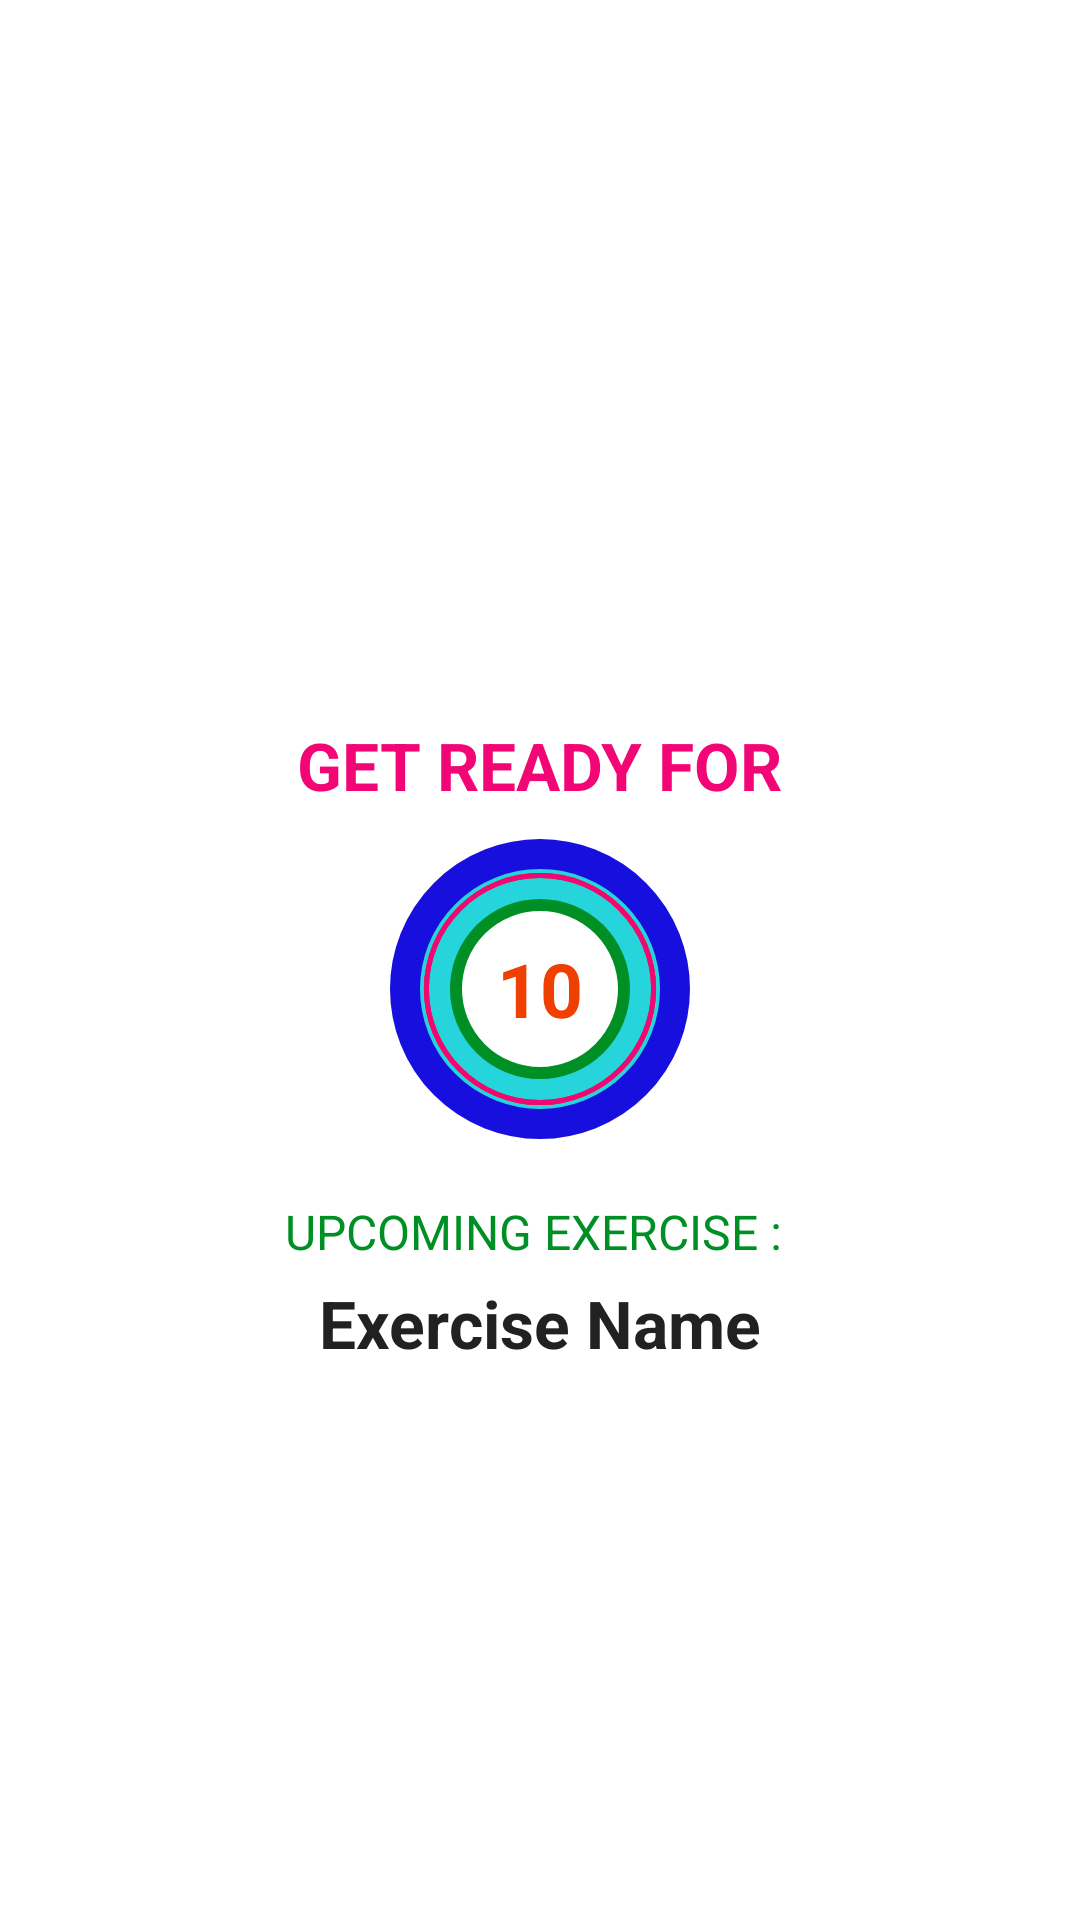

Reconstruct the res/layout file that produces this screen, plus the resources it refers to.
<!-- AndroidManifest.xml: activity theme Theme.AppCompat.Light.NoActionBar -->
<!-- res/layout/activity_exercise.xml -->
<?xml version="1.0" encoding="utf-8"?>
<RelativeLayout xmlns:android="http://schemas.android.com/apk/res/android"
    xmlns:tools="http://schemas.android.com/tools"
    android:layout_width="match_parent"
    android:layout_height="match_parent"
    tools:context=".ExerciseActivity"
    android:orientation="vertical"
    android:background="@color/colorWhite"
    >

    <androidx.appcompat.widget.Toolbar
        android:id="@+id/toolbar_exercise_activity"
        android:layout_width="match_parent"
        android:layout_height="?android:attr/actionBarSize"
        android:background="#FFFFFF"
        android:theme="@style/ToolbarTheme"
        />
    <LinearLayout
        android:id="@+id/llRestView"
        android:layout_width="match_parent"
        android:layout_height="match_parent"
        android:layout_below="@+id/toolbar_exercise_activity"
        android:gravity="center"
        android:orientation="vertical"
        android:visibility="visible"
        >

        <TextView
            android:layout_width="wrap_content"
            android:layout_height="wrap_content"
            android:text="GET READY FOR"
            android:textColor="@color/textColor"
            android:textSize="22sp"
            android:textStyle="bold"
            />
        <FrameLayout
            android:layout_width="100dp"
            android:layout_height="100dp"
            android:layout_marginTop="10dp"
            android:background="@drawable/item_circular_color_accent_border">

            <ProgressBar
                android:id="@+id/progressBar"
                style="?android:attr/progressBarStyleHorizontal"
                android:layout_width="100dp"
                android:layout_height="100dp"
                android:layout_gravity="center"
                android:background="@drawable/circular_progress_bar3"
                android:indeterminate="false"
                android:max="10"
                android:progress="100"
                android:progressDrawable="@drawable/circular_progress_bar"
                android:rotation="-90"/>

            <LinearLayout
                android:layout_width="60dp"
                android:layout_height="60dp"
                android:layout_gravity="center"
                android:background="@drawable/item_circular_color_accent_background"
                android:gravity="center"
                >
                <TextView
                    android:id="@+id/tvTimer"
                    android:layout_width="wrap_content"
                    android:layout_height="wrap_content"
                    android:textColor="#ee4000"
                    android:textSize="25sp"
                    android:textStyle="bold"
                    android:text="10"/>
            </LinearLayout>
        </FrameLayout>

        <TextView
            android:layout_width="wrap_content"
            android:layout_height="wrap_content"
            android:layout_marginTop="20dp"
            android:text="UPCOMING EXERCISE : "
            android:textSize="16sp"
            android:textColor="@color/colorAccent"
            />

        <TextView
            android:id="@+id/tvUpcomingExerciseName"
            android:layout_width="wrap_content"
            android:layout_height="wrap_content"
            android:layout_marginTop="5dp"
            android:textColor="#212121"
            android:textSize="22sp"
            android:textStyle="bold"
            android:text="Exercise Name"/>

        />
    </LinearLayout>

    <LinearLayout
        android:id="@+id/llExerciseView"
        android:layout_width="match_parent"
        android:layout_height="match_parent"
        android:layout_below="@+id/toolbar_exercise_activity"
        android:layout_above="@+id/rvExerciseStatus"
        android:gravity="center"
        android:orientation="vertical"
        android:visibility="gone"
        tools:visibility="visible"
        >

        <ImageView
            android:id="@+id/ivImage"
            android:layout_width="match_parent"
            android:layout_height="0dp"
            android:layout_weight="1"
            android:contentDescription="@string/image"
            android:scaleType="fitXY"
            android:src="@drawable/ic_jumping_jacks"
            />

        <TextView
            android:id="@+id/tvExerciseName"
            android:layout_width="wrap_content"
            android:layout_height="wrap_content"
            android:text="New Exercise Name"
            android:textColor="@color/textColor"
            android:textSize="18sp"
            android:textStyle="bold"
            />
        <FrameLayout
            android:layout_width="100dp"
            android:layout_height="100dp"
            android:layout_marginTop="15dp"
            android:layout_marginBottom="15dp"
            android:background="@drawable/item_circular_color_accent_border">

            <ProgressBar
                android:id="@+id/progressBarExercise"
                style="?android:attr/progressBarStyleHorizontal"
                android:layout_width="100dp"
                android:layout_height="100dp"
                android:layout_gravity="center"
                android:background="@drawable/circular_progress_bar3"
                android:indeterminate="false"
                android:max="10"
                android:progress="100"
                android:progressDrawable="@drawable/circular_progress_bar"
                android:rotation="-90"/>

            <LinearLayout
                android:layout_width="60dp"
                android:layout_height="60dp"
                android:layout_gravity="center"
                android:background="@drawable/item_circular_color_accent_background"
                android:gravity="center"
                >
                <TextView
                    android:id="@+id/tvExerciseTimer"
                    android:layout_width="wrap_content"
                    android:layout_height="wrap_content"
                    android:textColor="#ee4000"
                    android:textSize="25sp"
                    android:textStyle="bold"
                    android:text="30"/>
            </LinearLayout>
        </FrameLayout>
    </LinearLayout>

    <androidx.recyclerview.widget.RecyclerView
        android:id="@+id/rvExerciseStatus"
        android:layout_width="wrap_content"
        android:layout_height="wrap_content"
        android:layout_alignParentBottom="true"
        android:layout_centerHorizontal="true"
        android:layout_margin="5dp"
        />



</RelativeLayout>
<!-- resources referenced by this layout -->
<resources>
  <color name="colorAccent">#008F24</color>
  <color name="colorWhite">#FFFFFF</color>
  <color name="textColor">#f20574</color>
  <!-- drawable circular_progress_bar (drawable) -->
  <?xml version="1.0" encoding="utf-8"?>
  <layer-list xmlns:android="http://schemas.android.com/apk/res/android">
      <item>
          <shape android:shape="ring" android:innerRadiusRatio="2.7"
              android:thicknessRatio="60.0"
              android:useLevel="true">
              <solid android:color="@color/textColor"/>
          </shape>
      </item>
  </layer-list>
  <!-- drawable circular_progress_bar3 (drawable) -->
  <?xml version="1.0" encoding="utf-8"?>
  <layer-list xmlns:android="http://schemas.android.com/apk/res/android">
      <item>
          <shape android:shape="ring" android:innerRadiusRatio="2.7"
              android:thicknessRatio="60.0"
              android:useLevel="false">
              <solid android:color="#E8230A"/>
          </shape>
      </item>
  
  </layer-list>
  <!-- drawable item_circular_color_accent_background (drawable) -->
  <?xml version="1.0" encoding="utf-8"?>
  <shape xmlns:android="http://schemas.android.com/apk/res/android" android:shape="oval">
      <stroke android:width="4dp" android:color="@color/colorAccent"/>
      <solid android:color="@color/colorWhite"/>
  </shape>
  <!-- drawable item_circular_color_accent_border (drawable) -->
  <?xml version="1.0" encoding="utf-8"?>
  <shape xmlns:android="http://schemas.android.com/apk/res/android" android:shape="oval">
      <stroke android:width="10dp" android:color="#160fdd"/>
      <solid android:color="#25d5db"/>
  </shape>
  <string name="image">Exercise Image</string>
  <style name="ToolbarTheme" parent="@style/ThemeOverlay.AppCompat.ActionBar" background="#0535F1">
          
          <item name="colorControlNormal">@color/toolbar_color_control_normal</item>
      </style>
  <color name="toolbar_color_control_normal">#66023c</color>
</resources>
